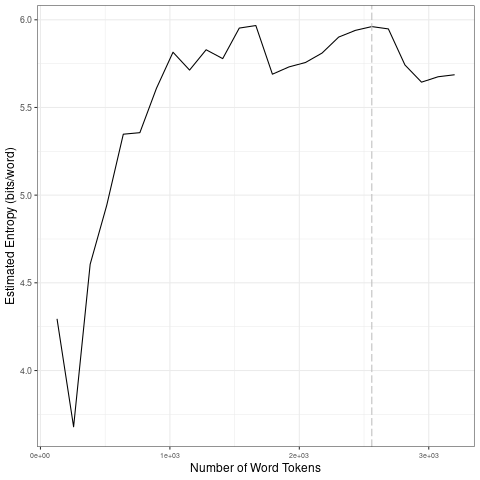

The file beside this chart, header and first rows:
file, entropy.Corpus.Size, entropy.Entropy, sd.Corpus.Size, sd.SD
data/en_by_topic/19_tokens_1-gram.txt, 128, 4.295, 640, 0.6352
data/en_by_topic/19_tokens_1-gram.txt, 256, 3.679, 1280, 0.1938
data/en_by_topic/19_tokens_1-gram.txt, 384, 4.606, 1920, 0.1282
data/en_by_topic/19_tokens_1-gram.txt, 512, 4.942, 2560, 0.08726
data/en_by_topic/19_tokens_1-gram.txt, 640, 5.348, 3200, 0.1219
data/en_by_topic/19_tokens_1-gram.txt, 768, 5.356, 640, 0.6352
data/en_by_topic/19_tokens_1-gram.txt, 896, 5.609, 1280, 0.1938
data/en_by_topic/19_tokens_1-gram.txt, 1024, 5.815, 1920, 0.1282
data/en_by_topic/19_tokens_1-gram.txt, 1152, 5.713, 2560, 0.08726
data/en_by_topic/19_tokens_1-gram.txt, 1280, 5.829, 3200, 0.1219
data/en_by_topic/19_tokens_1-gram.txt, 1408, 5.779, 640, 0.6352
data/en_by_topic/19_tokens_1-gram.txt, 1536, 5.953, 1280, 0.1938
data/en_by_topic/19_tokens_1-gram.txt, 1664, 5.967, 1920, 0.1282
data/en_by_topic/19_tokens_1-gram.txt, 1792, 5.69, 2560, 0.08726
data/en_by_topic/19_tokens_1-gram.txt, 1920, 5.731, 3200, 0.1219
data/en_by_topic/19_tokens_1-gram.txt, 2048, 5.757, 640, 0.6352
data/en_by_topic/19_tokens_1-gram.txt, 2176, 5.81, 1280, 0.1938
data/en_by_topic/19_tokens_1-gram.txt, 2304, 5.901, 1920, 0.1282
data/en_by_topic/19_tokens_1-gram.txt, 2432, 5.939, 2560, 0.08726
data/en_by_topic/19_tokens_1-gram.txt, 2560, 5.961, 3200, 0.1219
data/en_by_topic/19_tokens_1-gram.txt, 2688, 5.948, 640, 0.6352
data/en_by_topic/19_tokens_1-gram.txt, 2816, 5.742, 1280, 0.1938
data/en_by_topic/19_tokens_1-gram.txt, 2944, 5.644, 1920, 0.1282
data/en_by_topic/19_tokens_1-gram.txt, 3072, 5.675, 2560, 0.08726
data/en_by_topic/19_tokens_1-gram.txt, 3200, 5.687, 3200, 0.1219
